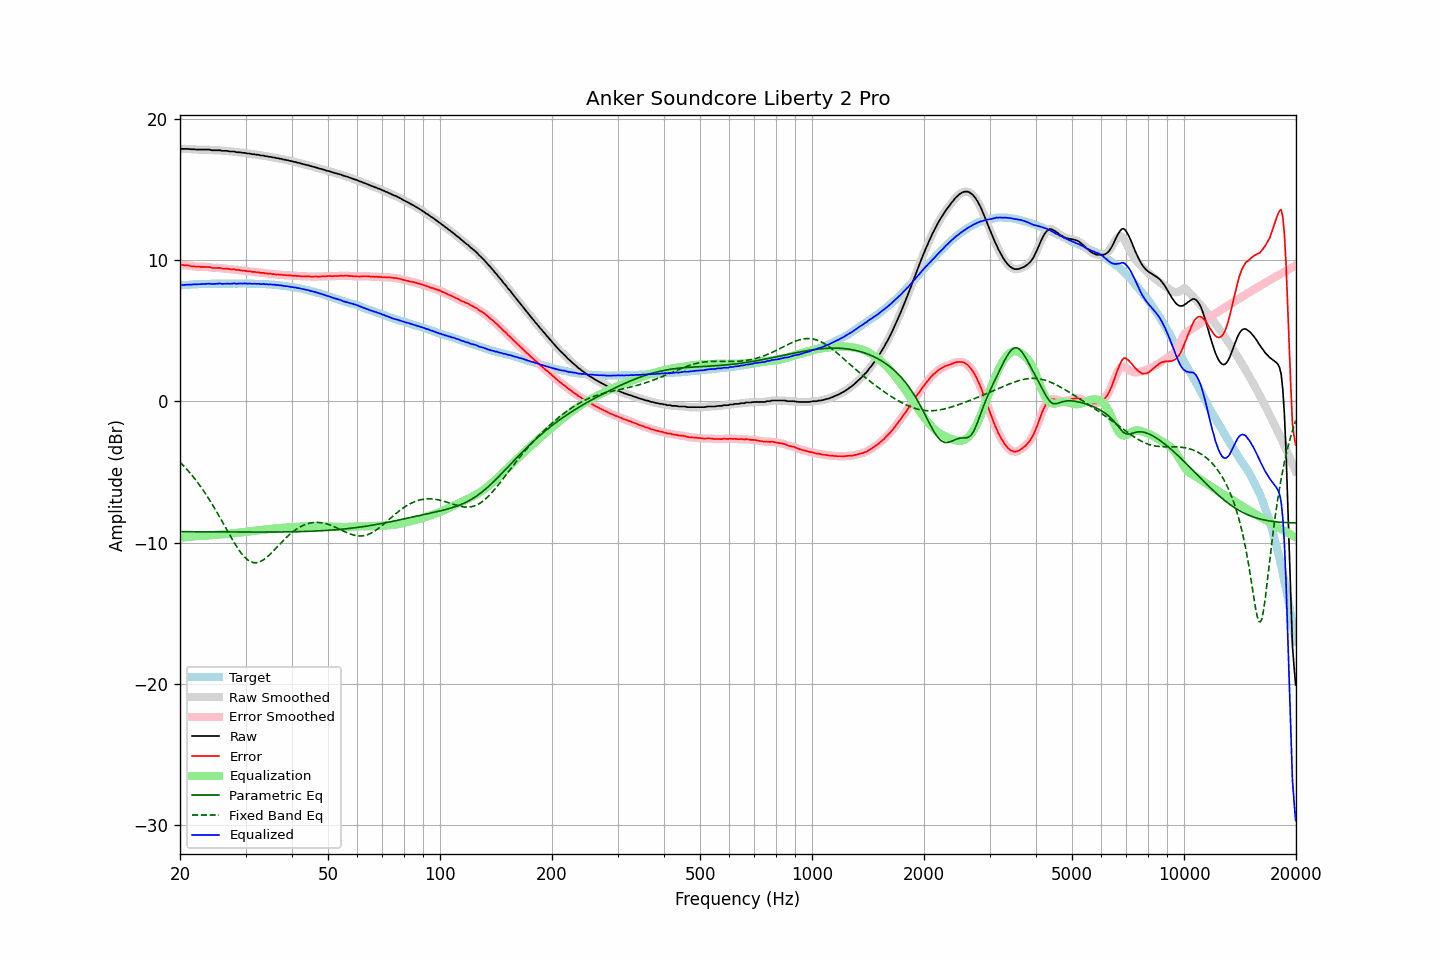

The table this chart was drawn from, first rows:
frequency, raw, error, smoothed, error_smoothed, equalization, parametric_eq, fixed_band_eq, equalized_raw, equalized_smoothed, target
20.00, 17.86, 9.64, 17.86, 9.65, -9.67, -9.23, -4.30, 8.19, 8.20, 8.22
20.20, 17.89, 9.66, 17.88, 9.65, -9.66, -9.23, -4.42, 8.23, 8.22, 8.23
20.40, 17.89, 9.65, 17.89, 9.65, -9.65, -9.23, -4.54, 8.24, 8.24, 8.24
20.61, 17.89, 9.64, 17.89, 9.65, -9.64, -9.23, -4.66, 8.25, 8.26, 8.25
20.81, 17.89, 9.64, 17.89, 9.64, -9.62, -9.23, -4.78, 8.26, 8.26, 8.25
21.02, 17.89, 9.63, 17.88, 9.62, -9.61, -9.23, -4.91, 8.27, 8.27, 8.25
21.23, 17.87, 9.60, 17.87, 9.61, -9.60, -9.24, -5.04, 8.27, 8.27, 8.26
21.44, 17.86, 9.57, 17.86, 9.59, -9.59, -9.24, -5.18, 8.27, 8.27, 8.28
21.66, 17.86, 9.57, 17.86, 9.57, -9.58, -9.24, -5.31, 8.28, 8.28, 8.28
21.87, 17.86, 9.56, 17.85, 9.56, -9.56, -9.24, -5.46, 8.30, 8.29, 8.29
22.09, 17.84, 9.55, 17.85, 9.55, -9.55, -9.24, -5.60, 8.29, 8.29, 8.29
22.31, 17.84, 9.54, 17.84, 9.54, -9.54, -9.24, -5.75, 8.30, 8.30, 8.30
22.54, 17.84, 9.54, 17.84, 9.53, -9.54, -9.24, -5.91, 8.30, 8.30, 8.30
22.76, 17.84, 9.53, 17.84, 9.53, -9.53, -9.24, -6.07, 8.31, 8.31, 8.31
22.99, 17.84, 9.53, 17.84, 9.53, -9.53, -9.24, -6.23, 8.31, 8.31, 8.31
23.22, 17.84, 9.53, 17.84, 9.52, -9.52, -9.24, -6.40, 8.31, 8.31, 8.31
23.45, 17.84, 9.52, 17.84, 9.53, -9.52, -9.24, -6.56, 8.32, 8.32, 8.32
23.69, 17.84, 9.52, 17.84, 9.52, -9.51, -9.24, -6.74, 8.33, 8.33, 8.32
23.92, 17.84, 9.52, 17.83, 9.51, -9.50, -9.24, -6.92, 8.34, 8.33, 8.32
24.16, 17.82, 9.49, 17.81, 9.49, -9.49, -9.25, -7.10, 8.33, 8.33, 8.33
24.40, 17.79, 9.45, 17.80, 9.47, -9.48, -9.25, -7.29, 8.31, 8.32, 8.34
24.65, 17.79, 9.45, 17.79, 9.45, -9.47, -9.25, -7.48, 8.32, 8.32, 8.34
24.89, 17.79, 9.45, 17.79, 9.45, -9.46, -9.25, -7.67, 8.33, 8.33, 8.34
25.14, 17.79, 9.45, 17.79, 9.46, -9.45, -9.25, -7.86, 8.34, 8.34, 8.33
25.39, 17.79, 9.45, 17.79, 9.45, -9.44, -9.25, -8.06, 8.35, 8.35, 8.33
25.65, 17.79, 9.46, 17.78, 9.44, -9.43, -9.25, -8.26, 8.35, 8.34, 8.33
25.91, 17.75, 9.42, 17.76, 9.43, -9.43, -9.25, -8.46, 8.32, 8.33, 8.33
26.16, 17.75, 9.41, 17.75, 9.41, -9.42, -9.25, -8.67, 8.33, 8.33, 8.34
26.43, 17.75, 9.41, 17.75, 9.41, -9.41, -9.25, -8.87, 8.34, 8.34, 8.34
26.69, 17.75, 9.41, 17.74, 9.40, -9.40, -9.25, -9.08, 8.35, 8.34, 8.34
26.96, 17.73, 9.39, 17.73, 9.39, -9.39, -9.25, -9.28, 8.34, 8.34, 8.34
27.23, 17.70, 9.36, 17.71, 9.37, -9.37, -9.25, -9.48, 8.32, 8.34, 8.34
27.50, 17.70, 9.36, 17.70, 9.36, -9.36, -9.25, -9.68, 8.34, 8.34, 8.34
27.77, 17.70, 9.35, 17.69, 9.35, -9.35, -9.25, -9.87, 8.35, 8.34, 8.35
28.05, 17.70, 9.35, 17.68, 9.34, -9.34, -9.26, -10.07, 8.36, 8.34, 8.34
28.33, 17.65, 9.31, 17.67, 9.32, -9.32, -9.26, -10.25, 8.33, 8.34, 8.34
28.62, 17.65, 9.31, 17.65, 9.31, -9.31, -9.26, -10.42, 8.34, 8.34, 8.34
28.90, 17.65, 9.30, 17.64, 9.29, -9.29, -9.26, -10.59, 8.35, 8.34, 8.35
29.19, 17.63, 9.28, 17.63, 9.28, -9.28, -9.26, -10.74, 8.35, 8.35, 8.35
29.48, 17.61, 9.26, 17.62, 9.27, -9.27, -9.26, -10.88, 8.34, 8.35, 8.35
29.78, 17.61, 9.26, 17.60, 9.25, -9.25, -9.26, -11.01, 8.36, 8.35, 8.35
30.08, 17.59, 9.24, 17.59, 9.24, -9.24, -9.26, -11.12, 8.35, 8.35, 8.35
30.38, 17.56, 9.22, 17.57, 9.23, -9.22, -9.26, -11.22, 8.33, 8.35, 8.34
30.68, 17.56, 9.22, 17.55, 9.21, -9.21, -9.26, -11.30, 8.35, 8.34, 8.34
30.99, 17.54, 9.20, 17.53, 9.20, -9.20, -9.26, -11.36, 8.34, 8.34, 8.34
31.30, 17.51, 9.17, 17.52, 9.19, -9.18, -9.26, -11.40, 8.32, 8.34, 8.34
31.61, 17.51, 9.17, 17.50, 9.17, -9.17, -9.26, -11.43, 8.34, 8.33, 8.33
31.93, 17.49, 9.17, 17.49, 9.16, -9.16, -9.26, -11.43, 8.33, 8.33, 8.32
32.24, 17.47, 9.14, 17.47, 9.15, -9.15, -9.26, -11.42, 8.32, 8.33, 8.33
32.57, 17.47, 9.15, 17.45, 9.13, -9.13, -9.26, -11.39, 8.34, 8.32, 8.32
32.89, 17.42, 9.10, 17.44, 9.12, -9.12, -9.26, -11.35, 8.30, 8.32, 8.32
33.22, 17.42, 9.10, 17.42, 9.10, -9.10, -9.26, -11.29, 8.31, 8.31, 8.31
33.55, 17.42, 9.11, 17.40, 9.09, -9.09, -9.26, -11.22, 8.33, 8.31, 8.31
33.89, 17.37, 9.06, 17.38, 9.08, -9.08, -9.26, -11.14, 8.29, 8.31, 8.31
34.23, 17.37, 9.07, 17.36, 9.06, -9.06, -9.26, -11.05, 8.31, 8.30, 8.30
34.57, 17.33, 9.04, 17.34, 9.05, -9.05, -9.26, -10.95, 8.28, 8.29, 8.29
34.92, 17.33, 9.05, 17.32, 9.04, -9.04, -9.26, -10.84, 8.29, 8.29, 8.28
35.27, 17.31, 9.02, 17.30, 9.03, -9.03, -9.26, -10.72, 8.28, 8.28, 8.29
35.62, 17.28, 9.01, 17.28, 9.01, -9.01, -9.26, -10.61, 8.26, 8.27, 8.26
35.97, 17.27, 9.01, 17.26, 9.00, -9.00, -9.26, -10.49, 8.26, 8.26, 8.26
... 635 more rows
